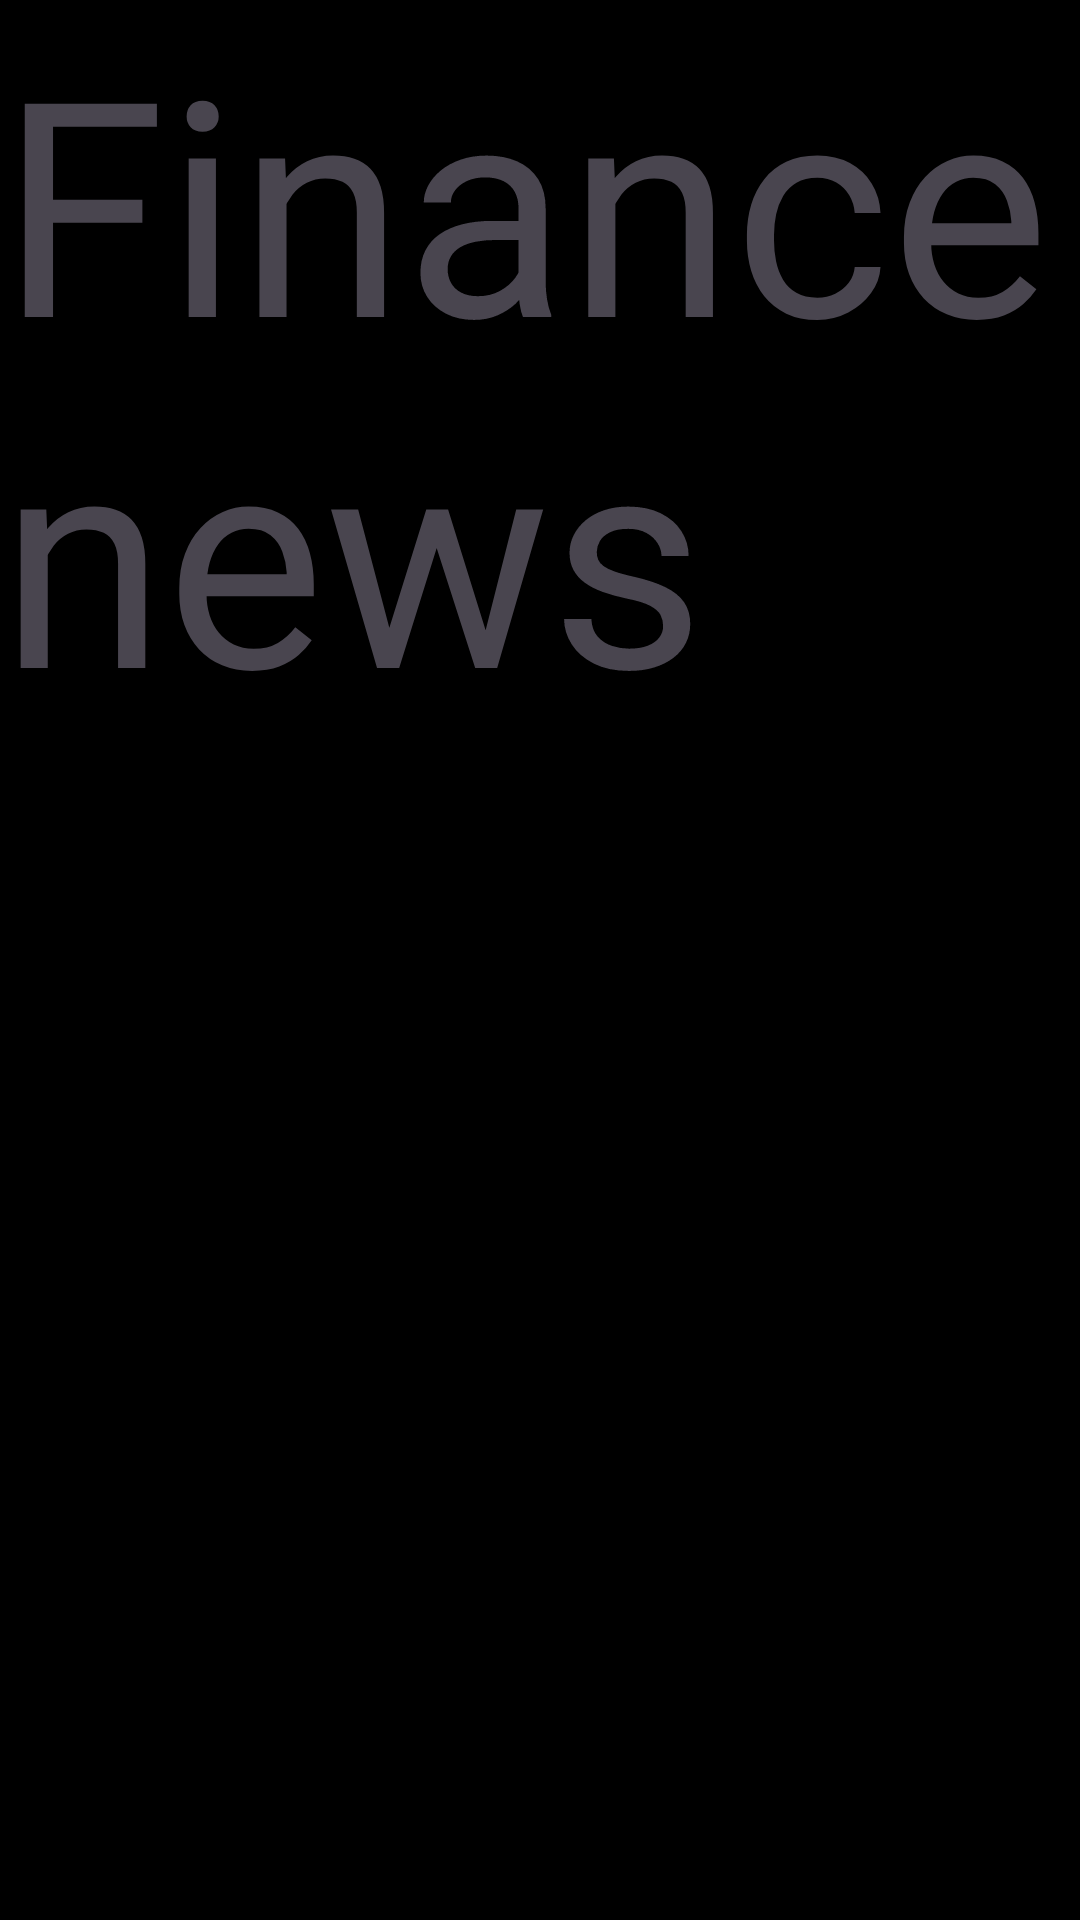

Android layout source for this screen:
<!-- AndroidManifest.xml: application theme Theme.Owlkhabri -->
<!-- res/layout/finance_news.xml -->
<?xml version="1.0" encoding="utf-8"?>
<androidx.constraintlayout.widget.ConstraintLayout xmlns:android="http://schemas.android.com/apk/res/android"
    android:layout_width="match_parent"
    android:layout_height="match_parent">

    <TextView
        android:layout_width="match_parent"
        android:layout_height="match_parent"
        android:textSize="100dp"
        android:text="Finance news"/>
</androidx.constraintlayout.widget.ConstraintLayout>
<!-- resources referenced by this layout -->
<resources>
  <style name="Theme.Owlkhabri" parent="Base.Theme.Owlkhabri" />
  <style name="Base.Theme.Owlkhabri" parent="Theme.Material3.DayNight.NoActionBar">
          
           <item name="colorPrimary">#808080</item>
          <item name="android:background">#000</item>
      </style>
</resources>
